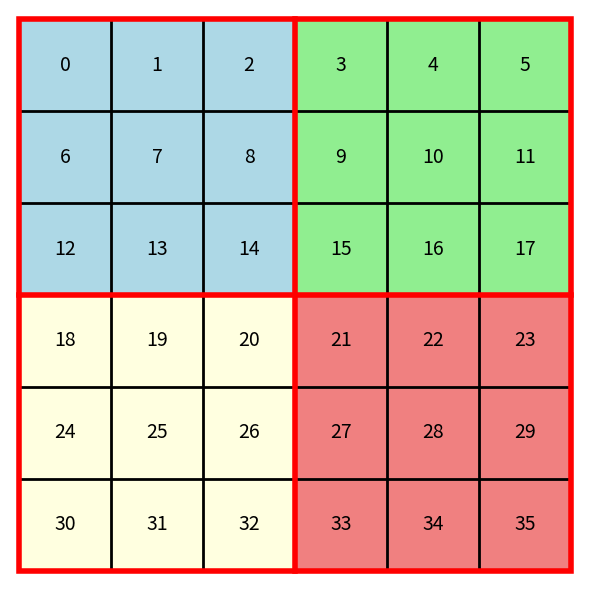

This chart was generated by the following Python code: (Note: this script raises an exception after producing the figure.)
import matplotlib.pyplot as plt
import matplotlib.patches as patches

# Grid configuration
cols = 6
rows = 6
tile_total = cols * rows
rank_tile_size = 3  # Each rank block is 3x3 tiles

# Define colors for the 4 ranks (2x2 grid of rank blocks)
rank_colors = {
    0: 'lightblue',    # Top-left rank (rank 0)
    1: 'lightgreen',   # Top-right rank (rank 1)
    2: 'lightyellow',  # Bottom-left rank (rank 2)
    3: 'lightcoral'    # Bottom-right rank (rank 3)
}

def get_rank_id(tile_row, tile_col, rank_tile_size, cols):
    """
    Compute the rank ID for a tile given its (tile_row, tile_col).
    We assume a row-major ordering of rank blocks.
    """
    rank_row = tile_row // rank_tile_size
    rank_col = tile_col // rank_tile_size
    # Number of rank columns = cols // rank_tile_size
    rank_id = rank_row * (cols // rank_tile_size) + rank_col
    return rank_id

# ---------------------
# Image 1: Each tile colored by its rank.
# ---------------------
fig1, ax1 = plt.subplots(figsize=(6, 6))

for i in range(tile_total):
    tile_row = i // cols  # logical row (0 = top row)
    tile_col = i % cols   # logical column
    rank_id = get_rank_id(tile_row, tile_col, rank_tile_size, cols)
    color = rank_colors[rank_id]
    
    # Compute drawing coordinates (flip y so that tile 0 is top-left)
    x = tile_col
    y = rows - tile_row - 1
    rect = patches.Rectangle((x, y), 1, 1, facecolor=color, edgecolor='none')
    ax1.add_patch(rect)

# Draw black tile grid lines (zorder 2 so they appear over the tile colors)
for x in range(cols + 1):
    ax1.plot([x, x], [0, rows], color='black', linewidth=2, zorder=2)
for y in range(rows + 1):
    ax1.plot([0, cols], [y, y], color='black', linewidth=2, zorder=2)

# Draw internal red rank grid lines (every 3 tiles, zorder 3)
for x in range(rank_tile_size, cols, rank_tile_size):
    ax1.plot([x, x], [0, rows], color='red', linewidth=4, zorder=3)
for y in range(rank_tile_size, rows, rank_tile_size):
    ax1.plot([0, cols], [y, y], color='red', linewidth=4, zorder=3)

# Draw outer red border explicitly (zorder 4)
outer_border = patches.Rectangle((0, 0), cols, rows, linewidth=4, edgecolor='red', facecolor='none', zorder=4)
ax1.add_patch(outer_border)

# Add tile numbers (zorder 5)
for i in range(tile_total):
    tile_row = i // cols
    tile_col = i % cols
    x = tile_col
    y = rows - tile_row - 1
    ax1.text(x + 0.5, y + 0.5, str(i), ha='center', va='center', fontsize=14, color='black', zorder=5)

ax1.set_xlim(-0.1, cols + 0.1)
ax1.set_ylim(-0.1, rows + 0.1)
ax1.set_aspect('equal')
ax1.axis('off')
plt.tight_layout()
plt.savefig("Report_Plots/Image1_RankColor.pdf", bbox_inches='tight', pad_inches=0.05)
plt.show()

# ---------------------
# Image 2: Override tiles 6, 9, and 24 with the bottom-right rank's color.
# ---------------------
# Determine the bottom-right rank:
# The bottom-right tile is at (tile_row, tile_col) = (rows-1, cols-1)
bottom_right_rank = get_rank_id(rows - 1, cols - 1, rank_tile_size, cols)
br_color = rank_colors[bottom_right_rank]

# Tiles to override:
override_tiles = {6, 9, 24}

fig2, ax2 = plt.subplots(figsize=(6, 6))

for i in range(tile_total):
    tile_row = i // cols
    tile_col = i % cols
    rank_id = get_rank_id(tile_row, tile_col, rank_tile_size, cols)
    color = rank_colors[rank_id]
    
    # Override specified tiles with bottom-right rank's color.
    if i in override_tiles:
        color = br_color

    x = tile_col
    y = rows - tile_row - 1
    rect = patches.Rectangle((x, y), 1, 1, facecolor=color, edgecolor='none')
    ax2.add_patch(rect)

# Draw grid lines and red rank boundaries as in image 1:
for x in range(cols + 1):
    ax2.plot([x, x], [0, rows], color='black', linewidth=2, zorder=2)
for y in range(rows + 1):
    ax2.plot([0, cols], [y, y], color='black', linewidth=2, zorder=2)
for x in range(rank_tile_size, cols, rank_tile_size):
    ax2.plot([x, x], [0, rows], color='red', linewidth=4, zorder=3)
for y in range(rank_tile_size, rows, rank_tile_size):
    ax2.plot([0, cols], [y, y], color='red', linewidth=4, zorder=3)
outer_border = patches.Rectangle((0, 0), cols, rows, linewidth=4, edgecolor='red', facecolor='none', zorder=4)
ax2.add_patch(outer_border)
for i in range(tile_total):
    tile_row = i // cols
    tile_col = i % cols
    x = tile_col
    y = rows - tile_row - 1
    ax2.text(x + 0.5, y + 0.5, str(i), ha='center', va='center', fontsize=14, color='black', zorder=5)

ax2.set_xlim(-0.1, cols + 0.1)
ax2.set_ylim(-0.1, rows + 0.1)
ax2.set_aspect('equal')
ax2.axis('off')
plt.tight_layout()
plt.savefig("Report_Plots/Image2_Override.pdf", bbox_inches='tight', pad_inches=0.05)
plt.show()
